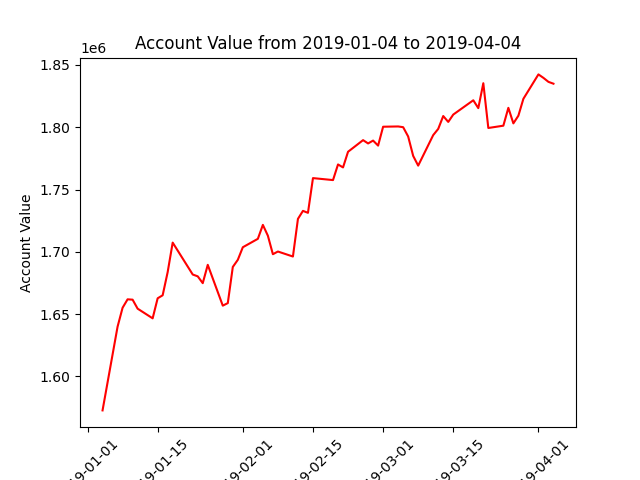

Values plotted in this chart, from the file beside it:
datadate, account_value
20190104, 1572784
20190107, 1639971
20190108, 1655146
20190109, 1661915
20190110, 1661629
20190111, 1654419
20190114, 1646660
20190115, 1662739
20190116, 1665157
20190117, 1683779
20190118, 1707421
20190122, 1681817
20190123, 1680345
20190124, 1674878
20190125, 1689587
20190128, 1656832
20190129, 1658878
20190130, 1687884
20190131, 1693620
20190201, 1703702
20190204, 1710453
20190205, 1721644
20190206, 1712958
20190207, 1698105
20190208, 1700271
20190211, 1696255
20190212, 1726451
20190213, 1732890
20190214, 1731309
20190215, 1759174
20190219, 1757592
20190220, 1770145
20190221, 1767745
20190222, 1780313
20190225, 1789645
20190226, 1786987
20190227, 1789292
20190228, 1785252
20190301, 1800406
20190304, 1800620
20190305, 1800041
20190306, 1792575
20190307, 1776999
20190308, 1769191
20190311, 1793684
20190312, 1798662
20190313, 1808987
20190314, 1804257
20190315, 1810155
20190318, 1818769
20190319, 1821622
20190320, 1815326
20190321, 1835309
20190322, 1799394
20190325, 1801237
20190326, 1815556
20190327, 1803091
20190328, 1809258
20190329, 1822817
20190401, 1842391
... 3 more rows
